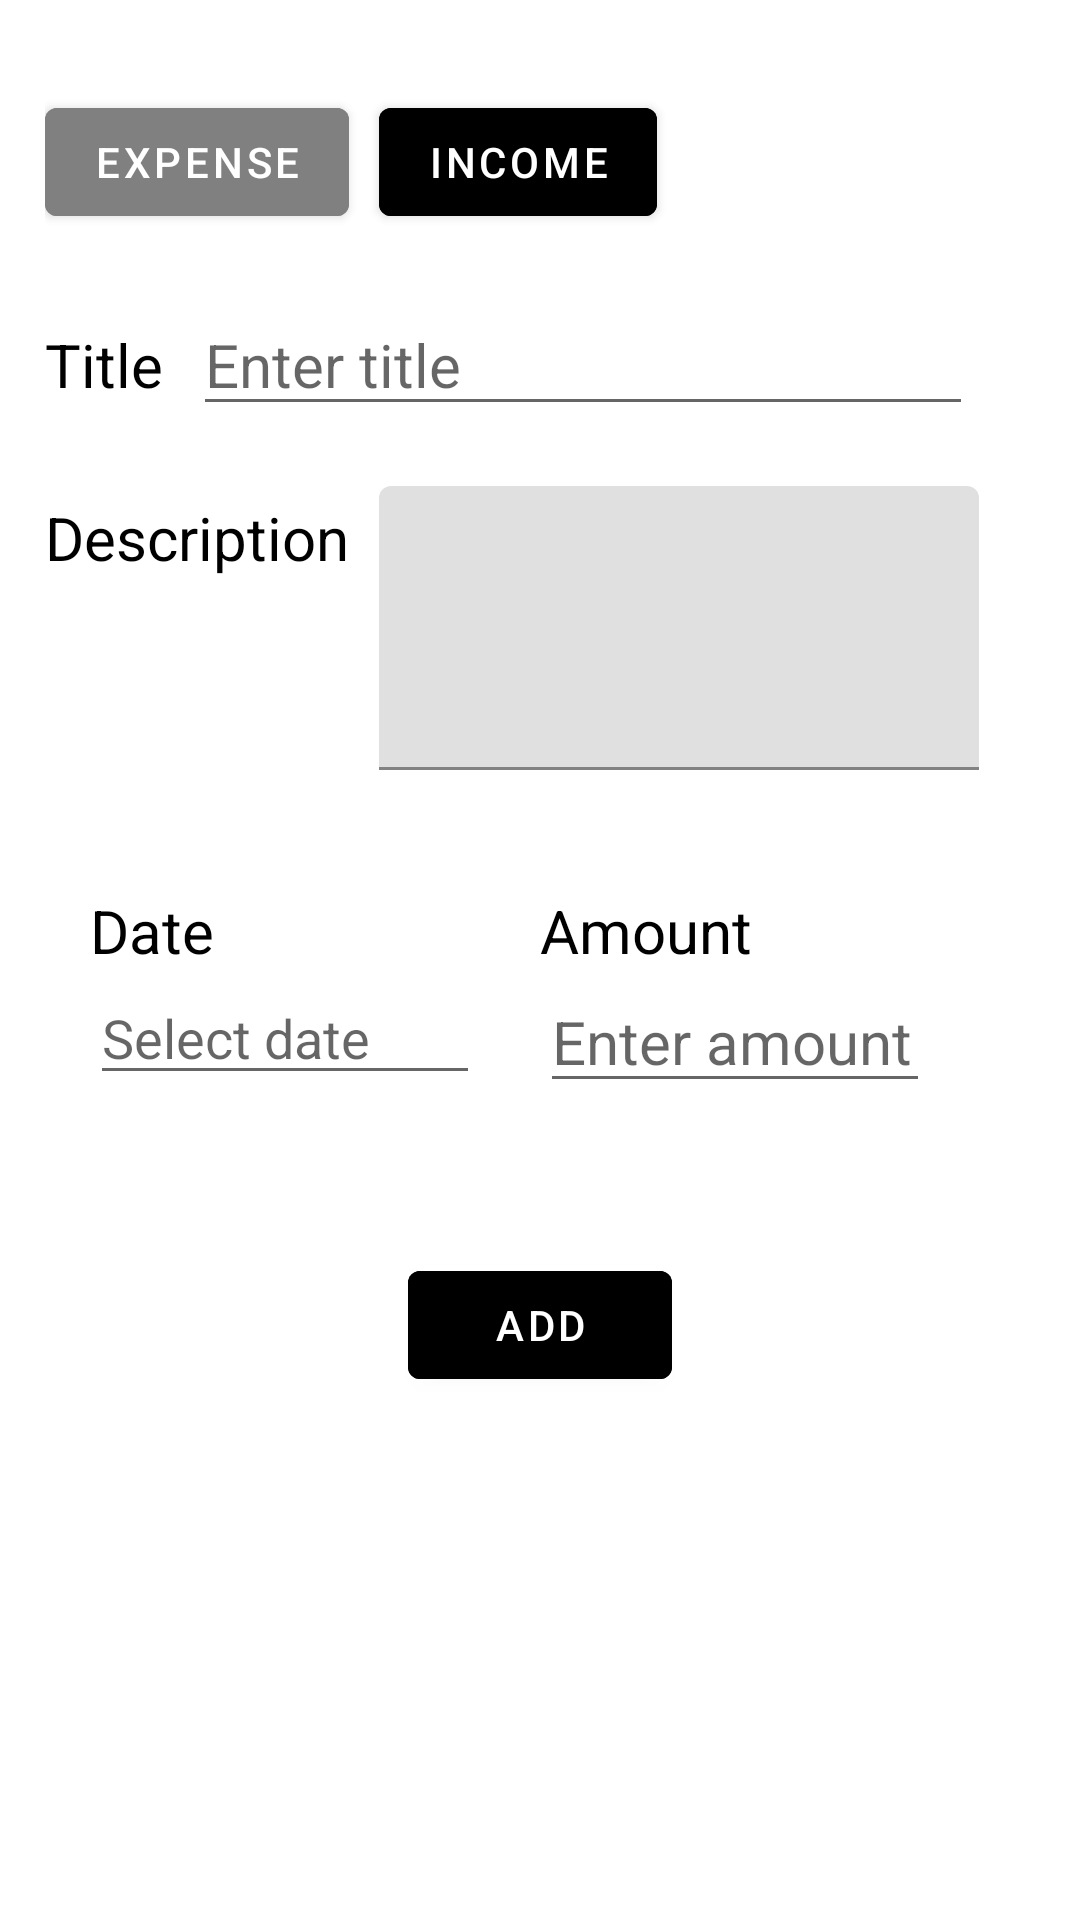

Write the Android layout XML for this screen, with the resource values it uses.
<!-- AndroidManifest.xml: application theme Theme.ExpenseManager -->
<!-- res/layout/fragment_add_expenese.xml -->
<?xml version="1.0" encoding="utf-8"?>
<layout xmlns:android="http://schemas.android.com/apk/res/android"
    xmlns:tools="http://schemas.android.com/tools"
    xmlns:app="http://schemas.android.com/apk/res-auto">

    <data>

    </data>

    <FrameLayout
        android:layout_width="match_parent"
        android:layout_height="match_parent"
        tools:context=".Fragments.AddExpeneseFragment">

        <RelativeLayout
            android:layout_width="match_parent"
            android:layout_height="match_parent">

            <LinearLayout
                android:layout_width="match_parent"
                android:layout_height="wrap_content"
                android:layout_marginTop="30dp"
                android:layout_marginLeft="15dp"
                android:id="@+id/statusLayout"
                android:orientation="horizontal">

                <Button
                    android:layout_width="wrap_content"
                    android:layout_height="wrap_content"
                    android:text="Expense"
                    android:id="@+id/btnExpense"
                    android:textColor="@color/white"
                    android:backgroundTint="@color/grey" />

                <Button
                    android:layout_width="wrap_content"
                    android:layout_height="wrap_content"
                    android:id="@+id/btnIncome"
                    android:text="Income"
                    android:layout_marginLeft="10dp"
                    android:textColor="@color/white"
                    android:backgroundTint="@color/black" />
            </LinearLayout>

            <LinearLayout
                android:layout_width="match_parent"
                android:layout_height="wrap_content"
                android:orientation="horizontal"
                android:layout_marginTop="20dp"
                android:layout_marginLeft="15dp"
                android:layout_below="@+id/statusLayout"
                android:id="@+id/titleLayout">

                <TextView
                    android:id="@+id/tvNameTitle"
                    android:layout_width="wrap_content"
                    android:layout_height="wrap_content"
                    android:text="Title"
                    android:textSize="20sp"
                    android:textColor="@color/black" />

                <EditText
                    android:layout_width="260dp"
                    android:layout_height="wrap_content"
                    android:hint="Enter title"
                    android:id="@+id/etTitle"
                    android:layout_marginLeft="10dp"
                    android:inputType="text"
                    android:textSize="20sp"
                    android:textColor="@color/black" />
            </LinearLayout>

            <LinearLayout
                android:layout_width="match_parent"
                android:layout_height="wrap_content"
                android:orientation="horizontal"
                android:layout_marginTop="20dp"
                android:layout_marginLeft="15dp"
                android:layout_below="@+id/titleLayout"
                android:id="@+id/descriptionLayout">

                <TextView
                    android:id="@+id/tvDescription"
                    android:layout_width="wrap_content"
                    android:layout_height="wrap_content"
                    android:text="Description"
                    android:textSize="20sp"
                    android:textColor="@color/black" />

                <com.google.android.material.textfield.TextInputLayout
                    android:id="@+id/descriptionTextInputLayout"
                    android:layout_width="200dp"
                    android:layout_marginLeft="10dp"
                    android:layout_height="wrap_content"
                    app:hintEnabled="true">

                    <com.google.android.material.textfield.TextInputEditText
                        android:id="@+id/descriptionEditText"
                        android:layout_width="match_parent"
                        android:layout_height="wrap_content"
                        android:inputType="textMultiLine"
                        android:minLines="4"
                        android:maxLines="5"
                        android:scrollbars="vertical"
                        android:gravity="start|top"
                        android:padding="8dp" />
                </com.google.android.material.textfield.TextInputLayout>
            </LinearLayout>


            <LinearLayout
                android:layout_below="@id/descriptionLayout"
                android:id="@+id/lastLayout"
                android:layout_width="wrap_content"
                android:layout_height="wrap_content"
                android:layout_marginTop="20dp"
                android:layout_marginLeft="15dp"
                android:orientation="horizontal">

                <LinearLayout
                    android:layout_below="@id/descriptionLayout"
                    android:layout_width="wrap_content"
                    android:layout_height="wrap_content"
                    android:layout_marginTop="20dp"
                    android:layout_marginLeft="15dp"
                    android:orientation="vertical">

                    <TextView
                        android:id="@+id/tvDate"
                        android:layout_width="wrap_content"
                        android:layout_height="wrap_content"
                        android:text="Date"
                        android:textSize="20sp"
                        android:textColor="@color/black" />

                    <EditText
                        android:id="@+id/etDate"
                        android:layout_width="130dp"
                        android:layout_height="wrap_content"
                        android:hint="Select date"
                        android:inputType="numberDecimal"
                        android:textSize="18sp"
                        android:textColor="@color/black"
                        android:clickable="true"
                        android:focusable="false" />
                </LinearLayout>

                <LinearLayout
                    android:layout_below="@id/descriptionLayout"
                    android:layout_width="wrap_content"
                    android:layout_height="wrap_content"
                    android:layout_marginTop="20dp"
                    android:layout_marginLeft="20dp"
                    android:orientation="vertical">

                    <TextView
                        android:id="@+id/tvAmount"
                        android:layout_width="wrap_content"
                        android:layout_height="wrap_content"
                        android:text="Amount"
                        android:textSize="20sp"
                        android:textColor="@color/black" />

                    <EditText
                        android:id="@+id/etAmount"
                        android:layout_width="130dp"
                        android:layout_height="wrap_content"
                        android:hint="Enter amount"
                        android:inputType="numberDecimal"
                        android:textSize="20sp"
                        android:textColor="@color/black" />
                </LinearLayout>
            </LinearLayout>

            <Button
                android:layout_width="wrap_content"
                android:layout_height="wrap_content"
                android:id="@+id/btnAdd"
                android:layout_marginTop="50dp"
                android:layout_centerHorizontal="true"
                android:layout_below="@+id/lastLayout"
                android:text="Add"
                android:layout_marginLeft="10dp"
                android:textColor="@color/white"
                android:backgroundTint="@color/black" />

        </RelativeLayout>
    </FrameLayout>
</layout>
<!-- resources referenced by this layout -->
<resources>
  <color name="black">#FF000000</color>
  <color name="grey">#808080</color>
  <color name="white">#FFFFFFFF</color>
  <style name="Theme.ExpenseManager" parent="Theme.MaterialComponents.DayNight.DarkActionBar">
          
          <item name="colorPrimary">@color/purple_500</item>
          <item name="colorPrimaryVariant">@color/purple_700</item>
          <item name="colorOnPrimary">@color/white</item>
          
          <item name="colorSecondary">@color/teal_200</item>
          <item name="colorSecondaryVariant">@color/teal_700</item>
          <item name="colorOnSecondary">@color/black</item>
          
          <item name="android:statusBarColor">?attr/colorPrimaryVariant</item>
          
      </style>
  <color name="purple_500">#FF6200EE</color>
  <color name="purple_700">#FF3700B3</color>
  <color name="teal_200">#FF03DAC5</color>
  <color name="teal_700">#FF018786</color>
</resources>
